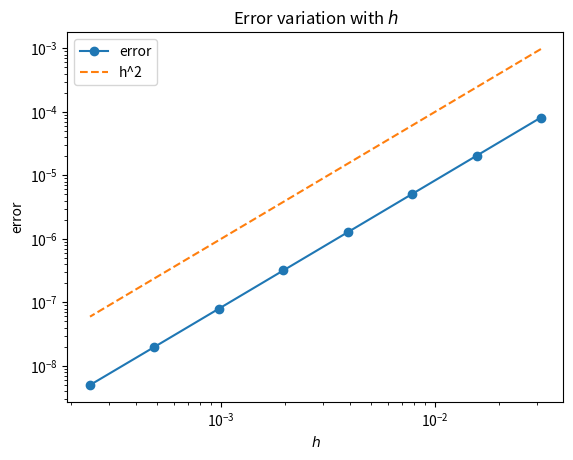

Python code for this plot:
import matplotlib.pyplot as plt
import numpy as np

# Tridiagonal solver
def tridiag(alist, blist, clist, flist):
    a = np.array(alist, copy=True)
    b = np.array(blist, copy=True)
    c = np.array(clist, copy=True)
    f = np.array(flist, copy=True)

    n = b.size

    for i in range(n - 1):
        a[i]   = a[i]/b[i]
        b[i+1] = b[i+1] - a[i]*c[i]
        f[i+1] = f[i+1] - a[i]*f[i]

    f[n - 1] = f[n - 1]/b[n - 1]
    for i in range(n - 1, 0, -1):
        f[i-1] = f[i-1] - f[i]*c[i-1]
        f[i-1] = f[i-1]/b[i-1]

    return f

# Periodic tridiagonal solver: complete this function to return
# the solution as a numpy.array
def periodic_tridiag(alist, blist, clist, alpha, beta, flist):
    a = np.array(alist, copy=True)
    b = np.array(blist, copy=True)
    c = np.array(clist, copy=True)
    f = np.array(flist, copy=True)
    n = b.size
    #last column of A
    LastColumn=np.zeros(n)
    LastColumn[0]=alpha
    LastColumn[-2]=c[-1]
    LastColumn[-1]=b[-1]
    #Last row of A
    LastRow=np.zeros(n)
    LastRow[0]=beta
    LastRow[-2]=a[-1]
    LastRow[-1]=b[-1]
    #eliminate vector a
    for i in range(n-2):
        mult=a[i]/b[i]
        b[i+1]-=mult*c[i]
        LastColumn[i+1]-=mult*LastColumn[i]
        f[i+1]-=mult*f[i]
    #elminate last row
    for i in range(n-2):
        mult=LastRow[i]/b[i]
        LastRow[i]-=mult*b[i]
        LastRow[i+1]-=mult*c[i]
        LastRow[-1]-=mult*LastColumn[i]
        f[-1]-=mult*f[i]
    #lower-right coner of the matrix
    mult=LastRow[-2]/b[-2]
    LastRow[-2]-=mult*b[-2]
    LastRow[-1]-=mult*LastColumn[-2]
    f[-1]-=mult*f[-2]
    #conclusion
    b[-1]=LastRow[-1]
    c[-1]=LastColumn[-2]
    LastColumn[-1]=LastRow[-1]
    #back substitute
    f[-1]=f[-1]/b[-1]
    f[-2]-=f[-1]*c[-1]
    f[-2]=f[-2]/b[-2]
    for i in range(n-2,0,-1):
        f[i-1]-=(f[i]*c[i-1]+f[-1]*LastColumn[i-1])
        f[i-1]=f[i-1]/b[i-1]
        
    return f
# A simple routine to test `tridiag`. You can modify this
# to test `periodic_tridiag`. Use with caution
# as this is in no way a complete test.
def test_tridiag():
    n = 10

    b = 2*np.ones(n)
    a = c = -1* np.ones(n-1)
    f = np.random.rand(n)

    A = np.diag(a, k=-1) + np.diag(b, k=0) + np.diag(c, k = 1)
    
    alpha=1
    beta=2
    A[0,-1]=alpha
    A[-1,0]=beta
    
    my_x = periodic_tridiag(a, b, c,alpha,beta, f)
    numpy_x = np.linalg.solve(A, f)
    error = np.linalg.norm(my_x - numpy_x, np.inf)
    if error < 10**(-10):
        print("Test passed.")
    else:
        print("Test failed.")

test_tridiag()
# Lists to keep track of error and h values
hlist = []
errorlist = []

# Driver code to create the plots
for n in [32, 64, 128, 256, 512, 1024, 2048, 4096]:
    h = 1./n
    x = np.linspace(1, n, num=n)*h
    f = np.sin(2*np.pi*x)
    gamma = 0.01

    alpha = beta = -1./h**2
    b = -alpha*(2 + gamma*(h**2))*np.ones(n)
    a =  c = alpha*np.ones(n-1)

    A = np.diag(a, k = -1) + np.diag(b, k = 0) + np.diag(c, k = 1)
    A[0][n-1] = alpha
    A[n-1][0] = beta

    approx_solution = periodic_tridiag(a, b, c, alpha, beta, f)
    exact_solution  = np.sin(2*np.pi*x)/(4*np.pi**2 + gamma)

    hlist.append(h)
    errorlist.append(np.linalg.norm(approx_solution - exact_solution, np.inf))

plt.figure()
plt.loglog(hlist, errorlist, 'o-', label='error')
plt.title('Error variation with $h$')
plt.loglog(hlist, [x**2 for x in hlist], '--', label='h^2')
plt.xlabel('$h$')
plt.ylabel('error')
plt.legend(frameon=True)
